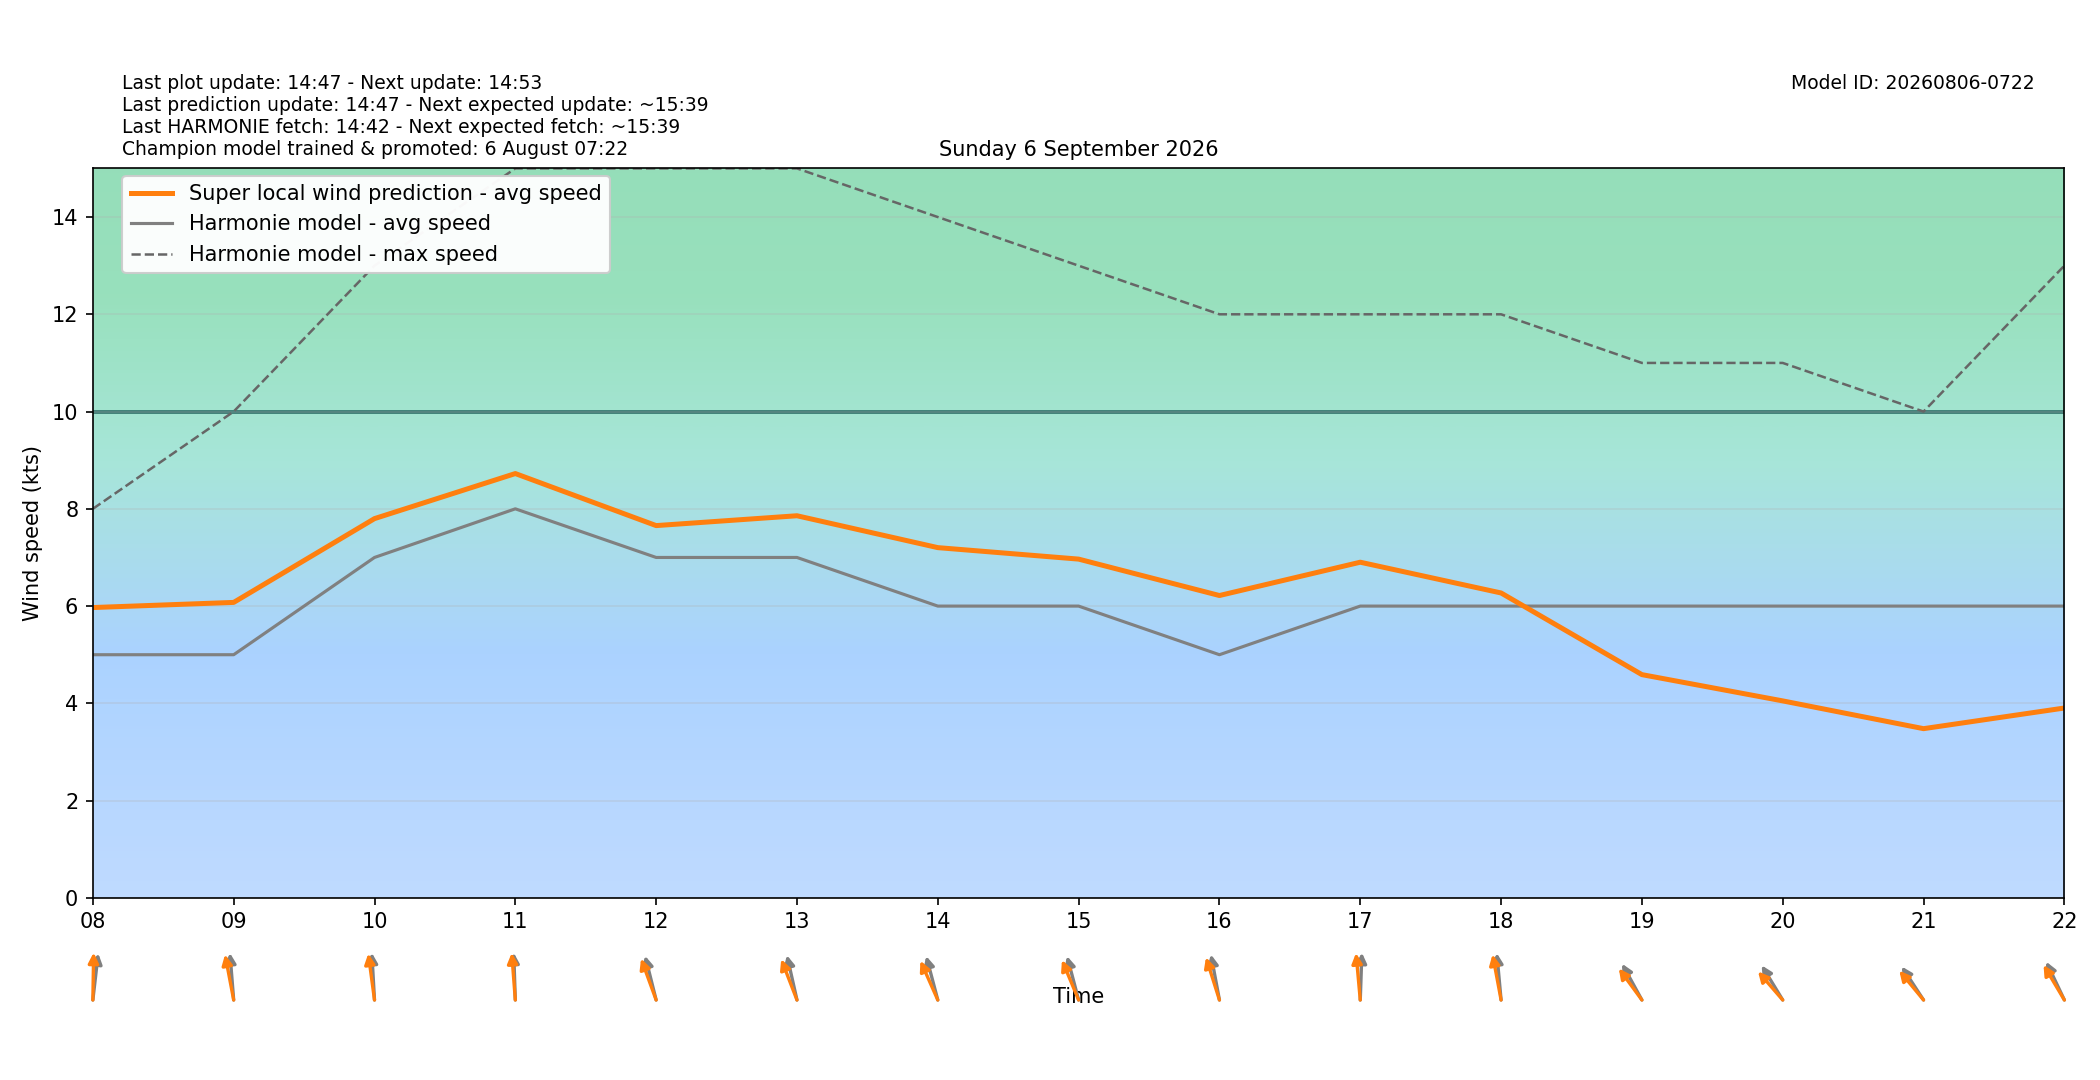

Data behind this chart, as committed beside it:
target_time_utc, target_time_local, hour_utc, hour_local, forecast_wind_speed, forecast_wind_min, forecast_wind_max, lstm_pred_wind_speed, delta_speed_lstm_minus_forecast, forecast_wind_dir_deg, lstm_pred_wind_dir_deg, delta_dir_lstm_minus_forecast
2026-09-05T22:00:00Z, 2026-09-06T00:00:00+0200, 22, 00, 3.0, 3.0, 5.0, 2.304, -0.6965, 276.0, 271.4, -4.612
2026-09-05T23:00:00Z, 2026-09-06T01:00:00+0200, 23, 01, 2.0, 2.0, 4.0, 2.207, 0.2067, 192.0, 187.4, -4.617
2026-09-06T00:00:00Z, 2026-09-06T02:00:00+0200, 00, 02, 4.0, 4.0, 5.0, 3.298, -0.7015, 184.0, 178.2, -5.835
2026-09-06T01:00:00Z, 2026-09-06T03:00:00+0200, 01, 03, 4.0, 4.0, 6.0, 3.875, -0.1252, 203.0, 196.7, -6.254
2026-09-06T02:00:00Z, 2026-09-06T04:00:00+0200, 02, 04, 4.0, 4.0, 5.0, 4.01, 0.01009, 206.0, 200.4, -5.602
2026-09-06T03:00:00Z, 2026-09-06T05:00:00+0200, 03, 05, 4.0, 4.0, 6.0, 4.119, 0.1187, 187.0, 180.2, -6.796
2026-09-06T04:00:00Z, 2026-09-06T06:00:00+0200, 04, 06, 4.0, 4.0, 6.0, 4.549, 0.549, 194.0, 189.2, -4.817
2026-09-06T05:00:00Z, 2026-09-06T07:00:00+0200, 05, 07, 5.0, 5.0, 8.0, 5.744, 0.7436, 195.0, 187.8, -7.222
2026-09-06T06:00:00Z, 2026-09-06T08:00:00+0200, 06, 08, 5.0, 5.0, 8.0, 5.97, 0.97, 190.0, 181.5, -8.523
2026-09-06T07:00:00Z, 2026-09-06T09:00:00+0200, 07, 09, 5.0, 5.0, 10.0, 6.076, 1.076, 173.0, 163.8, -9.208
2026-09-06T08:00:00Z, 2026-09-06T10:00:00+0200, 08, 10, 7.0, 7.0, 13.0, 7.799, 0.7987, 175.0, 168.4, -6.594
2026-09-06T09:00:00Z, 2026-09-06T11:00:00+0200, 09, 11, 8.0, 8.0, 15.0, 8.725, 0.7252, 177.0, 173.3, -3.698
2026-09-06T10:00:00Z, 2026-09-06T12:00:00+0200, 10, 12, 7.0, 7.0, 15.0, 7.655, 0.6551, 159.0, 150.8, -8.167
2026-09-06T11:00:00Z, 2026-09-06T13:00:00+0200, 11, 13, 7.0, 7.0, 15.0, 7.858, 0.8576, 161.0, 149.4, -11.56
2026-09-06T12:00:00Z, 2026-09-06T14:00:00+0200, 12, 14, 6.0, 6.0, 14.0, 7.202, 1.202, 158.0, 145.9, -12.14
2026-09-06T13:00:00Z, 2026-09-06T15:00:00+0200, 13, 15, 6.0, 6.0, 13.0, 6.966, 0.966, 158.0, 147.5, -10.52
2026-09-06T14:00:00Z, 2026-09-06T16:00:00+0200, 14, 16, 5.0, 5.0, 12.0, 6.217, 1.217, 164.0, 154.2, -9.768
2026-09-06T15:00:00Z, 2026-09-06T17:00:00+0200, 15, 17, 6.0, 6.0, 12.0, 6.902, 0.9022, 183.0, 172.1, -10.87
2026-09-06T16:00:00Z, 2026-09-06T18:00:00+0200, 16, 18, 6.0, 6.0, 12.0, 6.27, 0.2697, 172.0, 164, -7.981
2026-09-06T17:00:00Z, 2026-09-06T19:00:00+0200, 17, 19, 6.0, 6.0, 11.0, 4.591, -1.409, 140.0, 131.7, -8.268
2026-09-06T18:00:00Z, 2026-09-06T20:00:00+0200, 18, 20, 6.0, 6.0, 11.0, 4.051, -1.949, 137.0, 127, -9.959
2026-09-06T19:00:00Z, 2026-09-06T21:00:00+0200, 19, 21, 6.0, 6.0, 10.0, 3.48, -2.52, 135.0, 128.3, -6.697
2026-09-06T20:00:00Z, 2026-09-06T22:00:00+0200, 20, 22, 6.0, 6.0, 13.0, 3.904, -2.096, 144.0, 137.7, -6.294
2026-09-06T21:00:00Z, 2026-09-06T23:00:00+0200, 21, 23, 6.0, 6.0, 11.0, 3.468, -2.532, 143.0, 135.1, -7.945
